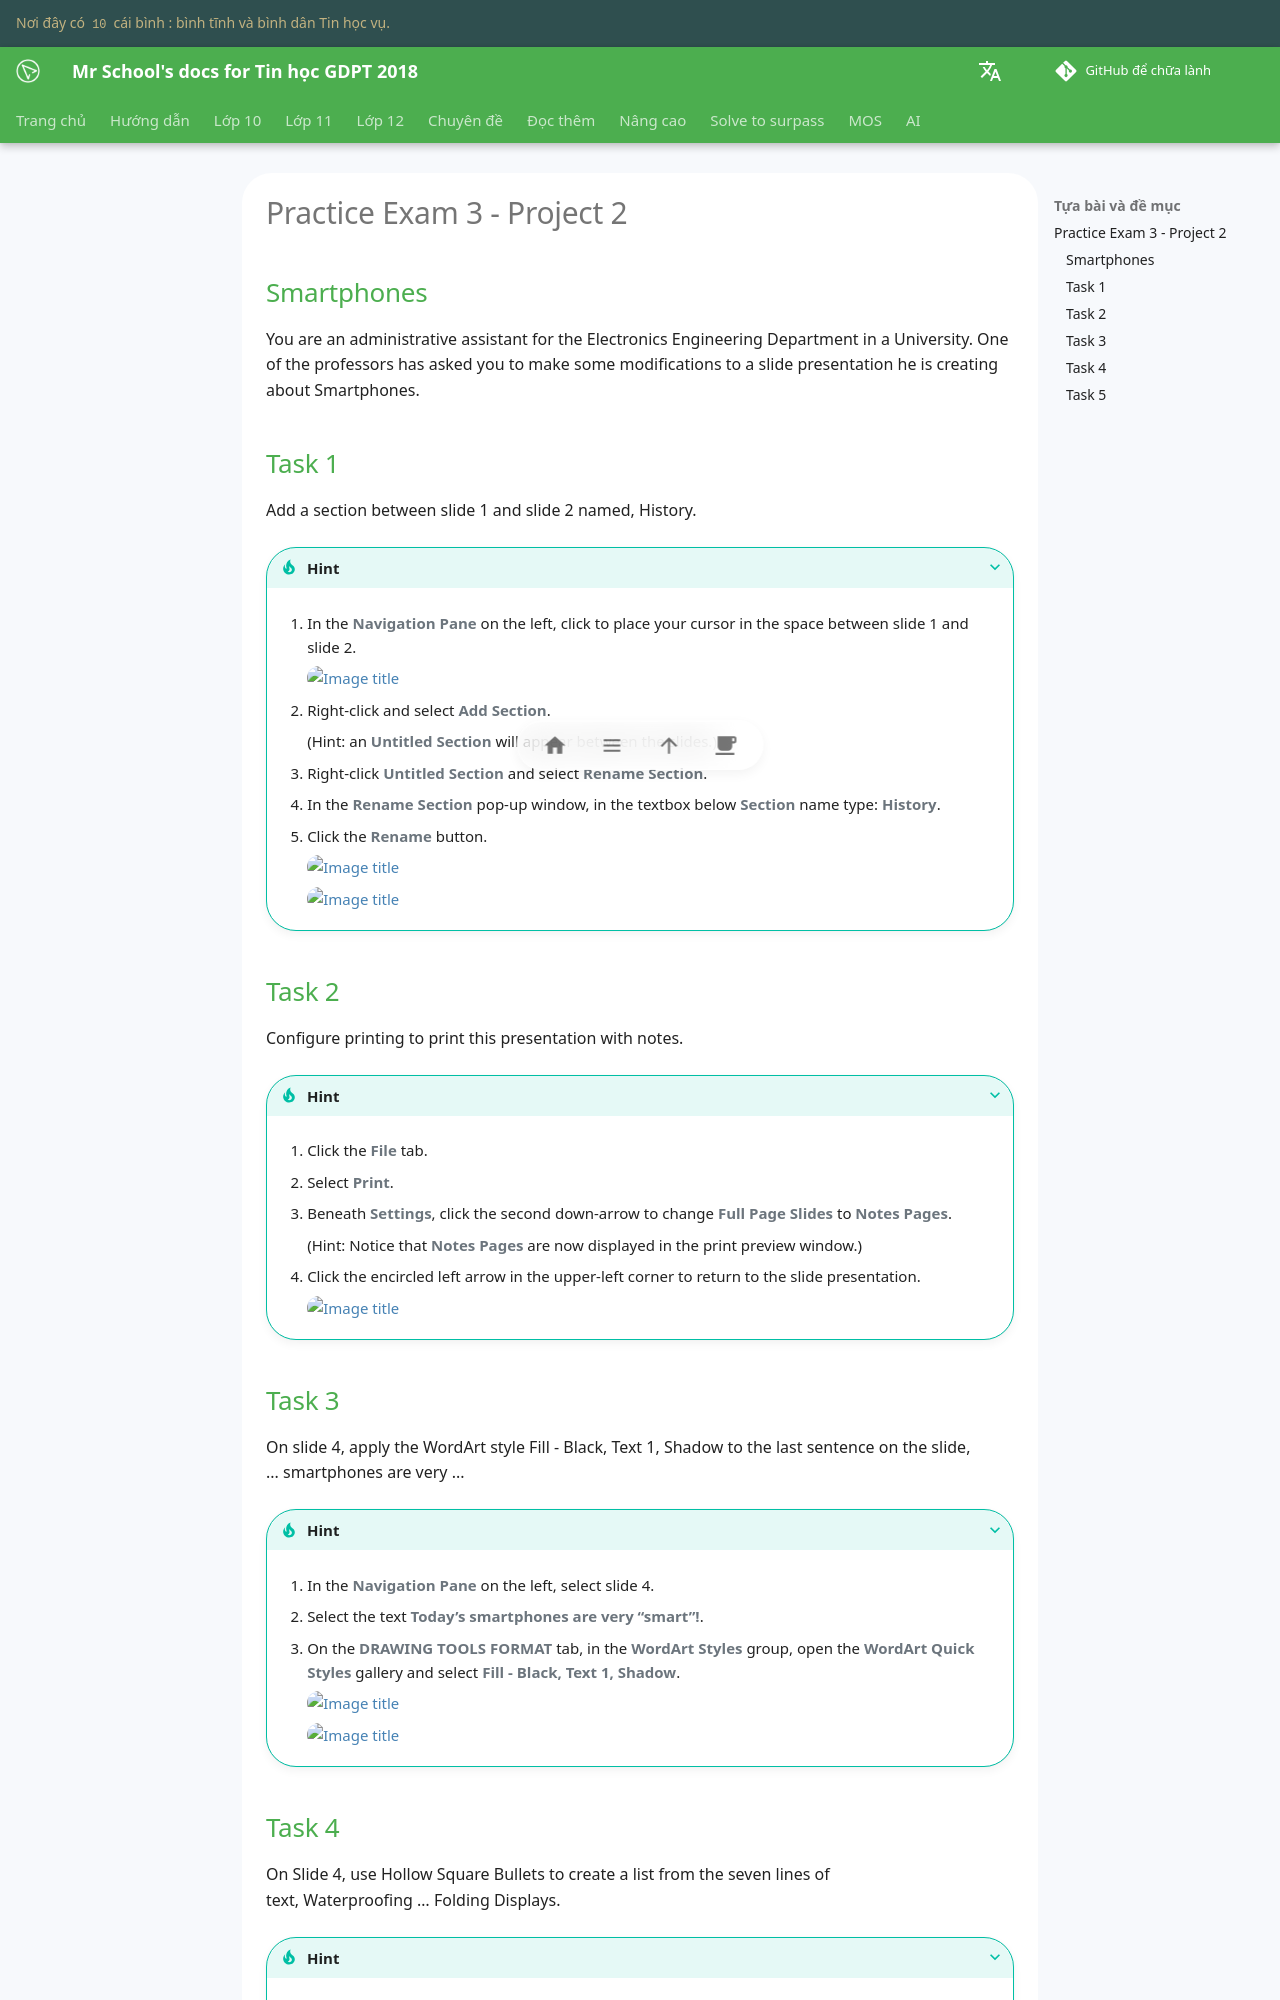

repository: vtchitruong/vtchitruong.github.io · page: en/mos/powerpoint-2016/exam-3/project-2/index.html · generator: mkdocs

# Practice Exam 3 - Project 2

## Smartphones
You are an administrative assistant for the Electronics Engineering Department in a University. One of the professors has asked you to make some modifications to a slide presentation he is creating about Smartphones.

## Task 1
 
Add a section between slide 1 and slide 2 named, History.

???+ Tip "Hint"

    1. In the **Navigation Pane** on the left, click to place your cursor in the space between slide 1 and slide 2.

        ![Image title](https://lh3.googleusercontent.com/pw/ABLVV84Plw8SgGZ-3XkyAAsbOBdj69AWRaV7uHculfyoy-KrPXcovEt5lj-K0biBSvIyXEoYZ2Z4mZg5NFrc4fr_7MMq0JrkXYu0aU1MLfro8r0MB7RBksvV=w600){ loading=lazy }


    2. Right-click and select **Add Section**.

        (Hint: an **Untitled Section** will appear between the slides.)

    3. Right-click **Untitled Section** and select **Rename Section**.

    4. In the **Rename Section** pop-up window, in the textbox below **Section** name type: **History**.

    5. Click the **Rename** button.

        ![Image title](https://lh3.googleusercontent.com/pw/ABLVV87eluVGQDBxXerO_C7qsdXFqOoCsfzautLPpx2UV1_n-WDwoerg_4vtIEkJvyrf8tS0gotnrt5AhAZEKZWbtYGLDHuteO1LBqh3DZczdYmbPDvYW8yL=w600){ loading=lazy }

        ![Image title](https://lh3.googleusercontent.com/pw/ABLVV86OtiPG3882GhuJC8HKTvGPQo3yc0e7V04EcbYr9wCBcgY699jJqLY2oRax_-JwJtfnC8FG-MX-oiugyJ45rEsfc4CkG0Bog5Crn_KMfML4E9pCxeTg=w600){ loading=lazy }

## Task 2

Configure printing to print this presentation with notes.

???+ Tip "Hint"

    1. Click the **File** tab.

    2. Select **Print**.

    3. Beneath **Settings**, click the second down-arrow to change **Full Page Slides** to **Notes Pages**.

        (Hint: Notice that **Notes Pages** are now displayed in the print preview window.)

    4. Click the encircled left arrow in the upper-left corner to return to the slide presentation.

        ![Image title](https://lh3.googleusercontent.com/pw/ABLVV840uksiuOrFGFW-4FvTUcQoFLSqLOXUC8524kp8fTIhiPHvNEmw63OidDC38iCI00pwABpUPGpGobONq05Wz4MsgrOj8JC4K0xUXJHBNk75VJAZ7fZr=w600){ loading=lazy }

## Task 3

On slide 4, apply the WordArt style Fill - Black, Text 1, Shadow to the last sentence on the slide, ... smartphones are very ... 

???+ Tip "Hint"

    1. In the **Navigation Pane** on the left, select slide 4.

    2. Select the text **Today’s smartphones are very “smart”!**.

    3. On the **DRAWING TOOLS FORMAT** tab, in the **WordArt Styles** group, open the **WordArt Quick Styles** gallery and select **Fill - Black, Text 1, Shadow**.

        ![Image title](https://lh3.googleusercontent.com/pw/ABLVV87yqwZ96fXelLtWKUMdygai8EeXQbCsqxhmFB5Hmp-CAvIuY76MDv-PgF5O2uKMFRyyT9gCHS_9HaweYf4ydv4H4ZLGlMgqYvwqiPE8lOPBP7Ieac3b=w600){ loading=lazy }
        
        ![Image title](https://lh3.googleusercontent.com/pw/ABLVV869LG7PQlDkAsdWr-z1oS-BIv5LL7YuwtNnRTCfra9ep2icrc44BmIsNDEwjVZO3T6-b0g0tx727RhKamg0kRH_rq-cFjHSPbRcJL3PlmyK00zR_s6x=w600){ loading=lazy }
